The GitHub repository TylerLababidi/ASaAI contains a labelled image folder "data3" with 4 categories: mild demented, moderate demented, non demented, very mild demented. Examples follow, each with its label.

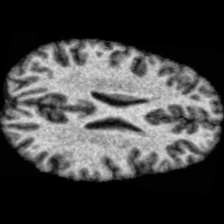
Label: non demented

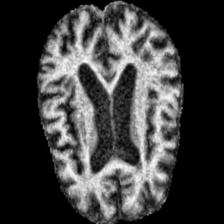
Label: moderate demented

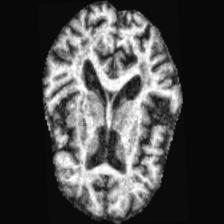
Label: mild demented

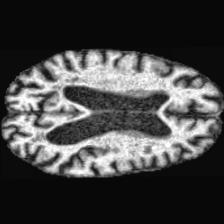
Label: mild demented

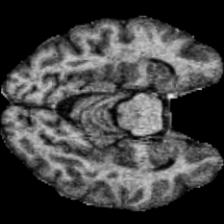
Label: very mild demented

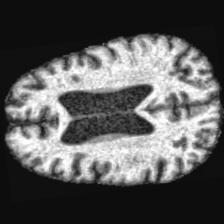
Label: very mild demented
